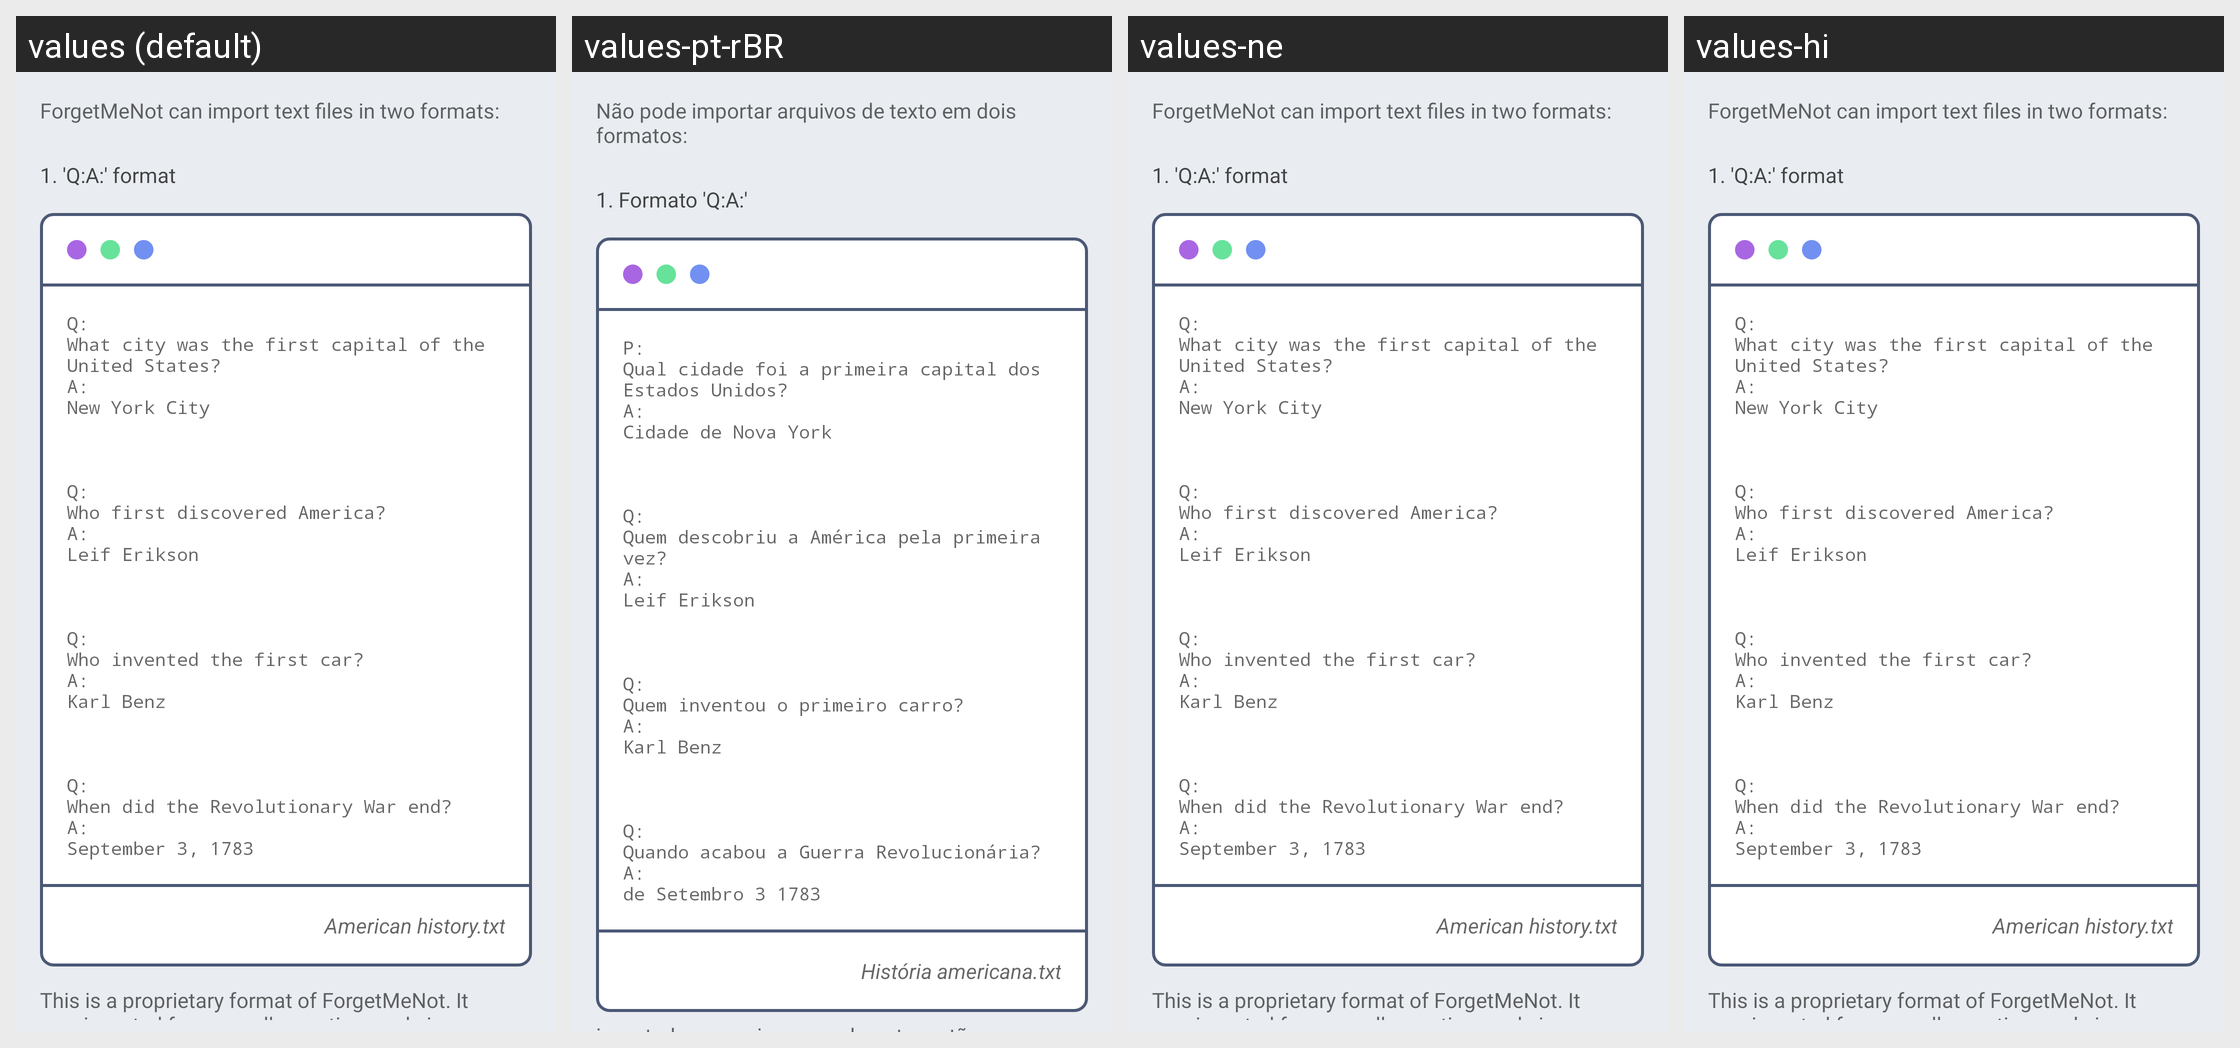

The same Android screen rendered under several of its app's locales, left to right. List the strings drawn on it with the default value and each locale's translation.
Android screen res/layout/article_import_of_file.xml rendered under 4 locales, left to right: values (default), values-pt-rBR, values-ne, values-hi. Device: Nexus 5 (rendered at 1080×1920; each locale shown at half size, 540×960, under a caption strip naming it); theme AppTheme.
Other locales in the repository, not shown: values-cs, values-de, values-el, values-es, values-eu, values-fr, values-in, values-it, values-nl, values-pl, values-pt-rPT, values-ru, values-tr, values-uk, values-vi, values-zh-rCN.
Strings drawn on this screen, with the default value and each locale's value (text and hints the layout hard-codes, and strings that could not be matched under every locale, appear in the picture but are not listed):

article_import_of_file_paragraph_1
  values: ForgetMeNot can import text files in two formats:
  values-pt-rBR: Não pode importar arquivos de texto em dois formatos:
  values-ne: ForgetMeNot can import text files in two formats:
  values-hi: ForgetMeNot can import text files in two formats:

article_import_of_file_qa_format_section_title
  values: 1. 'Q:A:' format
  values-pt-rBR: 1. Formato 'Q:A:'
  values-ne: 1. 'Q:A:' format
  values-hi: 1. 'Q:A:' format

example_of_text_file_qa_format
  values: Q: 
      What city was the first capital of the United States? 
      A: 
      New York City 
      
      
      
      Q: 
      Who first discovered America? 
      A: 
      Leif Erikson 
      
      
      
      Q: 
      Who invented the first car? 
      A: 
      Karl Benz 
      
      
      
      Q: 
      When did the Revolutionary War end? 
      A: 
      September 3, 1783
  values-pt-rBR: P: 
      Qual cidade foi a primeira capital dos Estados Unidos? 
      A: 
      Cidade de Nova York 
      
      
      
      Q: 
      Quem descobriu a América pela primeira vez? 
      A: 
      Leif Erikson 
      
      
      
      Q: 
      Quem inventou o primeiro carro? 
      A: 
      Karl Benz 
      
      
      
      Q: 
      Quando acabou a Guerra Revolucionária? 
      A: 
      de Setembro 3 1783
  values-ne: Q: 
      What city was the first capital of the United States? 
      A: 
      New York City 
      
      
      
      Q: 
      Who first discovered America? 
      A: 
      Leif Erikson 
      
      
      
      Q: 
      Who invented the first car? 
      A: 
      Karl Benz 
      
      
      
      Q: 
      When did the Revolutionary War end? 
      A: 
      September 3, 1783
  values-hi: Q: 
      What city was the first capital of the United States? 
      A: 
      New York City 
      
      
      
      Q: 
      Who first discovered America? 
      A: 
      Leif Erikson 
      
      
      
      Q: 
      Who invented the first car? 
      A: 
      Karl Benz 
      
      
      
      Q: 
      When did the Revolutionary War end? 
      A: 
      September 3, 1783

example_qa_format_file_name
  values: American history.txt
  values-pt-rBR: História americana.txt
  values-ne: American history.txt
  values-hi: American history.txt
